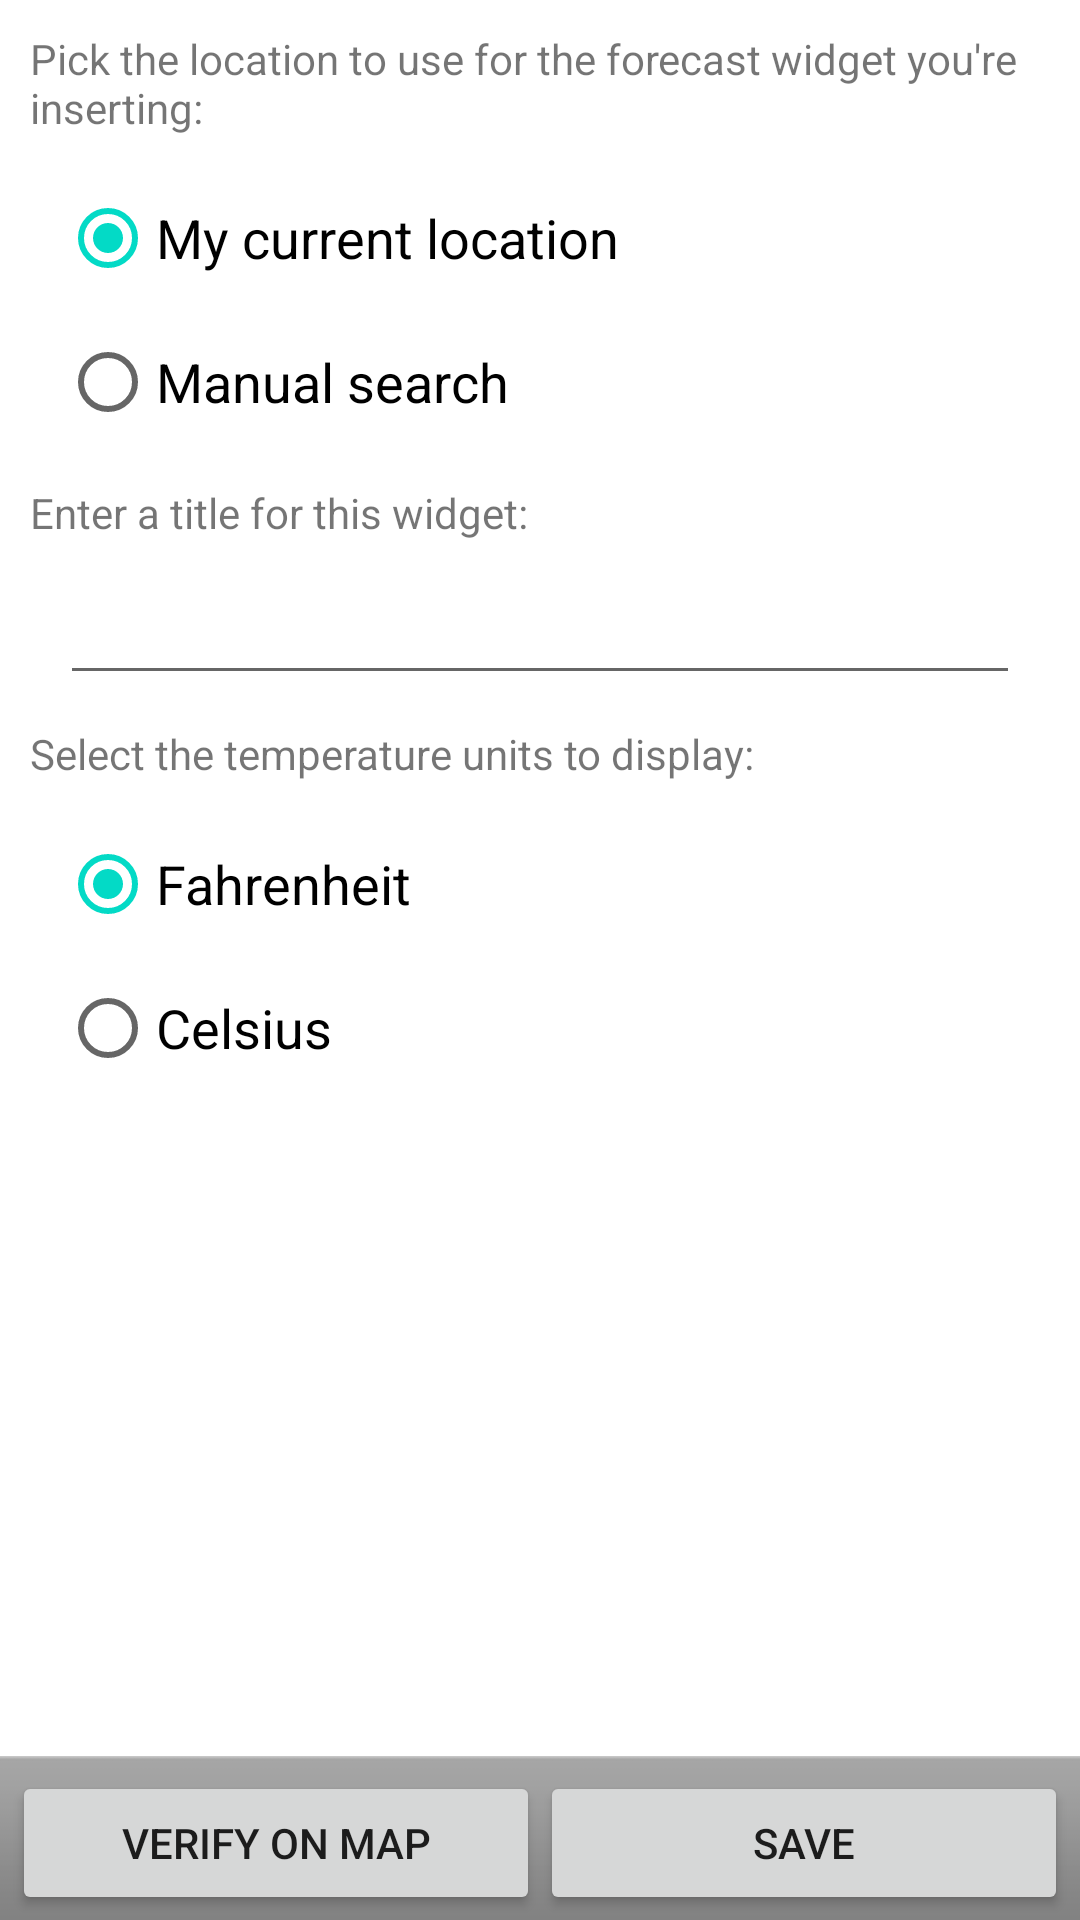

Here is an Android app screen rendered from its layout file. Give the layout XML and the strings, colors and styles it references.
<!-- AndroidManifest.xml: fallback theme Theme.MaterialComponents.DayNight.NoActionBar -->
<!-- res/layout/configure.xml -->
<?xml version="1.0" encoding="utf-8"?>
<ScrollView xmlns:android="http://schemas.android.com/apk/res/android"
    android:layout_width="fill_parent"
    android:layout_height="fill_parent"
    android:fillViewport="true">

    <LinearLayout
        android:layout_width="fill_parent"
        android:layout_height="fill_parent"
        android:orientation="vertical">

        <TextView
            android:layout_width="fill_parent" 
            android:layout_height="wrap_content"
            android:padding="10dip"
            android:text="@string/conf_descrip"
            android:textAppearance="?android:attr/textAppearanceSmall" />

        <RadioGroup
            android:id="@+id/conf_location" 
            android:layout_width="fill_parent" 
            android:layout_height="wrap_content"
            android:paddingLeft="20dip"
            android:paddingRight="20dip"
            android:orientation="vertical">

            <RadioButton
                android:id="@+id/conf_current" 
                android:layout_width="fill_parent" 
                android:layout_height="wrap_content"
                android:checked="true"
                android:text="@string/conf_current"
                android:textAppearance="?android:attr/textAppearanceMedium" />

            <RadioButton
                android:id="@+id/conf_manual" 
                android:layout_width="fill_parent" 
                android:layout_height="wrap_content"
                android:text="@string/conf_manual"
                android:textAppearance="?android:attr/textAppearanceMedium" />

        </RadioGroup>

        

        <TextView
            android:layout_width="fill_parent" 
            android:layout_height="wrap_content"
            android:padding="10dip"
            android:text="@string/conf_near"
            android:textAppearance="?android:attr/textAppearanceSmall" />

        <EditText
            android:id="@+id/conf_title"
            android:layout_width="fill_parent" 
            android:layout_height="wrap_content"
            android:layout_marginLeft="20dip"
            android:layout_marginRight="20dip"
            android:freezesText="true" />

        <TextView
            android:layout_width="fill_parent" 
            android:layout_height="wrap_content"
            android:padding="10dip"
            android:text="@string/conf_units"
            android:textAppearance="?android:attr/textAppearanceSmall" />

        <RadioGroup
            android:id="@+id/conf_units" 
            android:layout_width="fill_parent" 
            android:layout_height="wrap_content"
            android:paddingLeft="20dip"
            android:paddingRight="20dip"
            android:paddingBottom="20dip"
            android:orientation="vertical">

            <RadioButton
                android:id="@+id/conf_units_f" 
                android:layout_width="fill_parent" 
                android:layout_height="wrap_content"
                android:checked="true"
                android:text="@string/conf_units_f"
                android:textAppearance="?android:attr/textAppearanceMedium" />

            <RadioButton
                android:id="@+id/conf_units_c" 
                android:layout_width="fill_parent" 
                android:layout_height="wrap_content"
                android:text="@string/conf_units_c"
                android:textAppearance="?android:attr/textAppearanceMedium" />

        </RadioGroup>

        <View
            android:layout_width="fill_parent"
            android:layout_height="0dip"
            android:layout_weight="1" />

        <LinearLayout
            android:layout_width="fill_parent"
            android:layout_height="wrap_content"
            android:orientation="horizontal"
            style="@android:style/ButtonBar">

            <Button
                android:id="@+id/conf_map"
                android:layout_width="0dip"
                android:layout_height="wrap_content"
                android:layout_weight="1"
                android:text="@string/conf_map" />

            <Button
                android:id="@+id/conf_save"
                android:layout_width="0dip"
                android:layout_height="wrap_content"
                android:layout_weight="1"
                android:text="@string/conf_save" />

        </LinearLayout>

    </LinearLayout>

</ScrollView>
<!-- resources referenced by this layout -->
<resources>
  <string name="conf_current">My current location</string>
  <string name="conf_descrip">Pick the location to use for the forecast widget you\'re inserting:</string>
  <string name="conf_manual">Manual search</string>
  <string name="conf_map">Verify on map</string>
  <string name="conf_near">Enter a title for this widget:</string>
  <string name="conf_save">Save</string>
  <string name="conf_units">Select the temperature units to display:</string>
  <string name="conf_units_c">Celsius</string>
  <string name="conf_units_f">Fahrenheit</string>
</resources>
